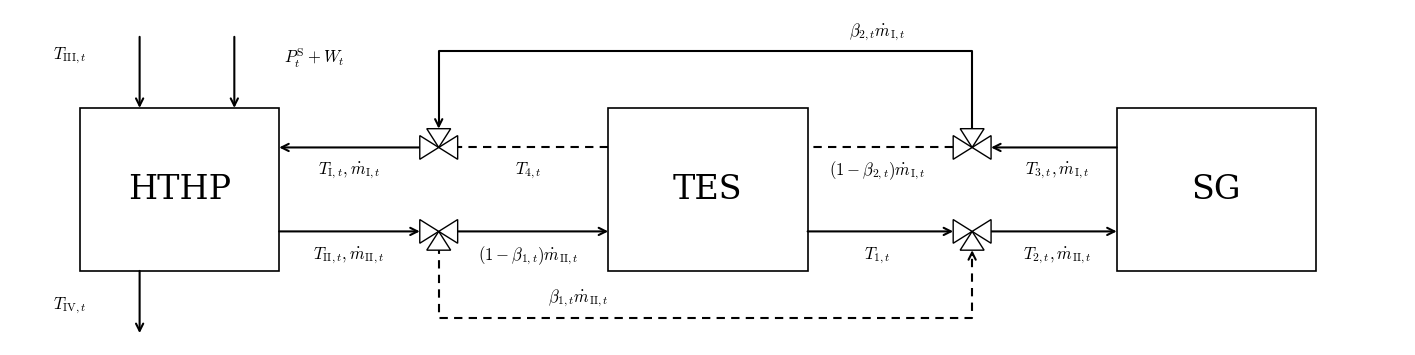

Write Python code to recreate this figure. (Note: this script raises an exception after producing the figure.)
"""Draw the thesis HTF flow chart using the manuscript's notation.

Topology adapted from Fig. 3 of Kyriakidis et al. (2024), as cited in main.tex.
Only diagram geometry and labels are generated; no simulation data are used.
"""

from pathlib import Path

import matplotlib

matplotlib.use("Agg")
import matplotlib.pyplot as plt
from matplotlib.patches import FancyArrowPatch, Polygon, Rectangle


def draw_flow_chart():
    plt.rcParams.update({"font.family": "serif", "mathtext.fontset": "cm"})
    figure, axis = plt.subplots(figsize=(14, 3.4))
    axis.set_xlim(0, 14)
    axis.set_ylim(0, 3.4)
    axis.axis("off")

    def line(points, dashed=False):
        xs, ys = zip(*points)
        axis.plot(xs, ys, color="black", linewidth=1.5,
                  linestyle=(0, (4, 3)) if dashed else "-")

    def arrow(start, end):
        axis.add_patch(FancyArrowPatch(start, end, arrowstyle="->",
                                      mutation_scale=13, linewidth=1.5,
                                      color="black", shrinkA=0, shrinkB=0))

    def label(x, y, text, **kwargs):
        axis.text(x, y, text, fontsize=12, ha="center", va="center", **kwargs)

    def valve(x, y, branch_direction):
        # Three triangles meet at the centre; the third faces the bypass pipe.
        triangles = (
            [(x, y), (x - 0.19, y - 0.12), (x - 0.19, y + 0.12)],
            [(x, y), (x + 0.19, y - 0.12), (x + 0.19, y + 0.12)],
            [(x, y), (x - 0.12, y + branch_direction * 0.19),
             (x + 0.12, y + branch_direction * 0.19)],
        )
        for vertices in triangles:
            axis.add_patch(Polygon(vertices,
                                   closed=True, facecolor="white",
                                   edgecolor="black", linewidth=1, zorder=3))

    for x, width, name in ((0.7, 2.0, "HTHP"), (6.0, 2.0, "TES"),
                           (11.1, 2.0, "SG")):
        axis.add_patch(Rectangle((x, 0.75), width, 1.65, facecolor="white",
                                 edgecolor="black", linewidth=1.2))
        axis.text(x + width / 2, 1.575, name, ha="center", va="center",
                  fontsize=24, fontfamily="serif")

    # HTHX outlet -> charging valve -> TES -> mixing valve -> SG.
    arrow((2.7, 1.15), (4.11, 1.15))
    arrow((4.49, 1.15), (6.0, 1.15))
    arrow((8.0, 1.15), (9.46, 1.15))
    arrow((9.84, 1.15), (11.1, 1.15))
    label(3.4, 0.91, r"$T_{\mathrm{II},t},\dot m_{\mathrm{II},t}$")
    label(5.2, 0.91, r"$(1-\beta_{1,t})\dot m_{\mathrm{II},t}$")
    label(8.7, 0.91, r"$T_{1,t}$")
    label(10.5, 0.91, r"$T_{2,t},\dot m_{\mathrm{II},t}$")

    # SG return -> discharging valve -> TES -> mixing valve -> HTHX inlet.
    arrow((11.1, 2.0), (9.84, 2.0))
    line([(9.46, 2.0), (8.0, 2.0)], dashed=True)
    line([(6.0, 2.0), (4.49, 2.0)], dashed=True)
    arrow((4.11, 2.0), (2.7, 2.0))
    label(10.5, 1.77, r"$T_{3,t},\dot m_{\mathrm{I},t}$")
    label(8.7, 1.77, r"$(1-\beta_{2,t})\dot m_{\mathrm{I},t}$")
    label(5.2, 1.77, r"$T_{4,t}$")
    label(3.4, 1.77, r"$T_{\mathrm{I},t},\dot m_{\mathrm{I},t}$")

    # Bypass branches and mixing valves.
    line([(9.65, 2.0), (9.65, 2.98), (4.3, 2.98), (4.3, 2.24)])
    arrow((4.3, 2.24), (4.3, 2.19))
    label(8.7, 3.17, r"$\beta_{2,t}\dot m_{\mathrm{I},t}$")
    line([(4.3, 1.15), (4.3, 0.27), (9.65, 0.27), (9.65, 0.91)],
         dashed=True)
    arrow((9.65, 0.91), (9.65, 0.96))
    label(5.7, 0.48, r"$\beta_{1,t}\dot m_{\mathrm{II},t}$")
    for x in (4.3, 9.65):
        for y, branch_direction in ((1.15, -1), (2.0, 1)):
            valve(x, y, branch_direction)

    # Low-temperature air side and electrical supply.
    arrow((1.3, 3.12), (1.3, 2.4))
    label(0.6, 2.94, r"$T_{\mathrm{III},t}$")
    arrow((1.3, 0.75), (1.3, 0.12))
    label(0.6, 0.41, r"$T_{\mathrm{IV},t}$")
    arrow((2.25, 3.12), (2.25, 2.4))
    label(3.05, 2.91, r"$P_t^{\mathrm{S}}+W_t$")

    figure.tight_layout(pad=0.15)
    destination = Path(__file__).resolve().parents[1] / "paper" / "figures"
    for extension in ("pdf", "svg"):
        figure.savefig(destination / f"cookie_detailed_flow_chart.{extension}",
                       bbox_inches="tight", pad_inches=0.05)
    plt.close(figure)


if __name__ == "__main__":
    draw_flow_chart()
